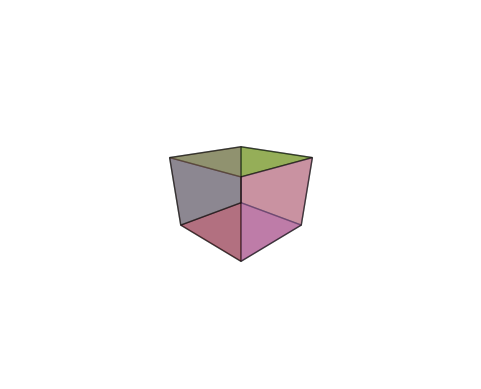

Recreate this plot in Python.
import numpy as np
import matplotlib.pyplot as plt

x_res, y_res = 800, 640

cube_vertices = np.array([
    [-1,-1,-1],
    [ 1,-1,-1],
    [ 1, 1,-1],
    [-1, 1,-1],
    [-1,-1, 1],
    [ 1,-1, 1],
    [ 1, 1, 1],
    [-1, 1, 1]
])

faces = [
    [0,1,2,3],
    [4,5,6,7],
    [0,1,5,4],
    [2,3,7,6],
    [1,2,6,5],
    [0,3,7,4]
]

ang_y = np.radians(45)
ang_x = np.radians(25)
R_y = np.array([
    [np.cos(ang_y),0,np.sin(ang_y)],
    [0,1,0],
    [-np.sin(ang_y),0,np.cos(ang_y)]
])
R_x = np.array([
    [1,0,0],
    [0,np.cos(ang_x),-np.sin(ang_x)],
    [0,np.sin(ang_x),np.cos(ang_x)]
])

rotated = cube_vertices @ R_y.T @ R_x.T

def project(v, d=5):
    z = v[2] + d
    return np.array([v[0]/z, v[1]/z])

projected = np.array([project(v) for v in rotated])
projected[:,0] = (projected[:,0] + 1) * x_res/2
projected[:,1] = (1 - projected[:,1]) * y_res/2

fig, ax = plt.subplots()
for face in faces:
    poly = projected[face]
    ax.fill(poly[:,0], poly[:,1], edgecolor='black', alpha=0.5)
ax.set_xlim(0, x_res)
ax.set_ylim(0, y_res)
ax.set_aspect('equal')
ax.axis('off')
plt.savefig('cube_side_perspective.png')
plt.show()
